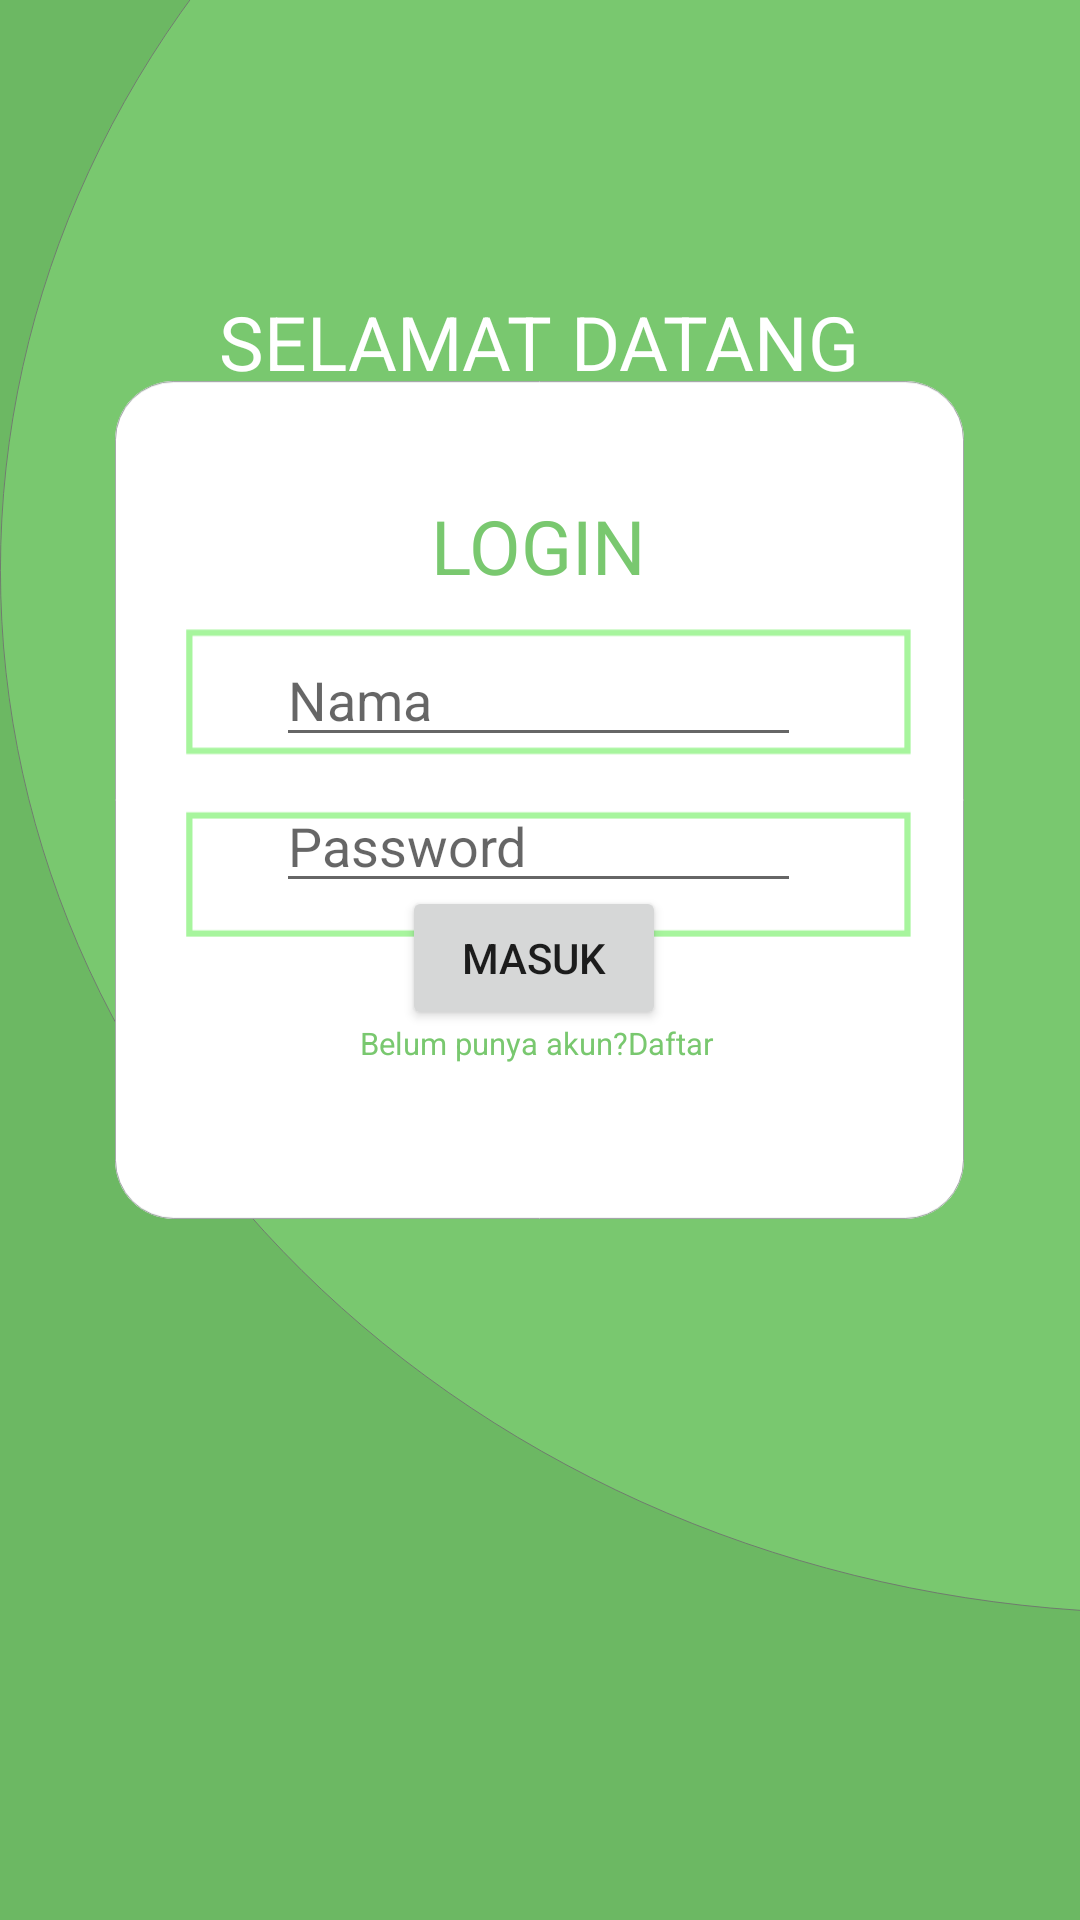

Layout XML and referenced resources for this Android screen:
<!-- AndroidManifest.xml: application theme Theme.Finalprojekbetaa -->
<!-- res/layout/activity_login.xml -->
<?xml version="1.0" encoding="utf-8"?>
<androidx.constraintlayout.widget.ConstraintLayout xmlns:android="http://schemas.android.com/apk/res/android"
    xmlns:app="http://schemas.android.com/apk/res-auto"
    xmlns:tools="http://schemas.android.com/tools"
    android:layout_width="match_parent"
    android:layout_height="match_parent"
    tools:context=".login"
    android:background="@drawable/ic_custom___9">
    <ImageView
        android:id="@+id/imageView5"
        android:layout_width="283dp"
        android:layout_height="312dp"
        app:layout_constraintBottom_toBottomOf="parent"
        app:layout_constraintEnd_toEndOf="@+id/welcome"
        app:layout_constraintStart_toStartOf="@+id/welcome"
        app:layout_constraintTop_toTopOf="parent"
        app:layout_constraintVertical_bias="0.337"
        app:srcCompat="@drawable/ic_group_18" />

    <EditText
        android:id="@+id/idnama"
        android:layout_width="175dp"
        android:layout_height="40dp"
        android:hint="Nama"
        app:layout_constraintBottom_toBottomOf="parent"
        app:layout_constraintEnd_toEndOf="@+id/textView3"
        app:layout_constraintHorizontal_bias="0.503"
        app:layout_constraintStart_toStartOf="@+id/textView3"
        app:layout_constraintTop_toTopOf="parent"
        app:layout_constraintVertical_bias="0.354"
        tools:ignore="MissingConstraints" />

    <EditText
        android:id="@+id/pass"
        android:layout_width="175dp"
        android:layout_height="40dp"
        android:ems="10"
        android:hint="Password"
        android:inputType="textPassword"
        app:layout_constraintBottom_toBottomOf="parent"
        app:layout_constraintEnd_toEndOf="@+id/idnama"
        app:layout_constraintHorizontal_bias="0.0"
        app:layout_constraintStart_toStartOf="@+id/idnama"
        app:layout_constraintTop_toTopOf="parent"
        app:layout_constraintVertical_bias="0.435"
        tools:ignore="MissingConstraints" />

    <TextView
        android:id="@+id/welcome"
        android:layout_width="wrap_content"
        android:layout_height="wrap_content"
        android:text="SELAMAT DATANG"
        android:textSize="25sp"
        android:textColor="@color/white"
        app:layout_constraintBottom_toBottomOf="parent"
        app:layout_constraintEnd_toEndOf="parent"
        app:layout_constraintHorizontal_bias="0.498"
        app:layout_constraintStart_toStartOf="parent"
        app:layout_constraintTop_toTopOf="parent"
        app:layout_constraintVertical_bias="0.16"
        tools:ignore="MissingConstraints" />

    <TextView
        android:id="@+id/textView3"
        android:layout_width="wrap_content"
        android:layout_height="wrap_content"
        android:textSize="25sp"
        android:text="LOGIN"
        android:textColor="#79c86f"
        app:layout_constraintBottom_toBottomOf="parent"
        app:layout_constraintEnd_toEndOf="@+id/imageView5"
        app:layout_constraintHorizontal_bias="0.498"
        app:layout_constraintStart_toStartOf="@+id/imageView5"
        app:layout_constraintTop_toTopOf="parent"
        app:layout_constraintVertical_bias="0.272" />

    <Button
        android:id="@+id/loginn"
        android:layout_width="wrap_content"
        android:layout_height="wrap_content"
        android:text="Masuk"
        app:layout_constraintBottom_toBottomOf="parent"
        app:layout_constraintEnd_toEndOf="@+id/linearLayout2"
        app:layout_constraintHorizontal_bias="0.491"
        app:layout_constraintStart_toStartOf="@+id/linearLayout2"
        app:layout_constraintTop_toTopOf="parent"
        app:layout_constraintVertical_bias="0.499"
        tools:ignore="MissingConstraints" />

    <LinearLayout
        android:id="@+id/linearLayout2"
        android:layout_width="200dp"
        android:layout_height="wrap_content"
        android:gravity="center_horizontal"
        android:orientation="horizontal"
        app:layout_constraintBottom_toBottomOf="parent"
        app:layout_constraintEnd_toEndOf="@+id/pass"
        app:layout_constraintHorizontal_bias="0.52"
        app:layout_constraintStart_toStartOf="@+id/pass"
        app:layout_constraintTop_toTopOf="parent"
        app:layout_constraintVertical_bias="0.544"
        tools:ignore="MissingConstraints">

        <TextView
            android:id="@+id/textView4"
            android:layout_width="wrap_content"
            android:layout_height="wrap_content"
            android:text="Belum punya akun?"
            android:textColor="@color/green"
            android:textSize="5pt"
            tools:ignore="MissingConstraints" />

        <TextView
            android:id="@+id/daftar"
            android:layout_width="wrap_content"
            android:layout_height="wrap_content"
            android:text="Daftar"
            android:textColor="@color/green"
            android:textSize="5pt"
            tools:ignore="MissingConstraints" />
    </LinearLayout>

</androidx.constraintlayout.widget.ConstraintLayout>
<!-- resources referenced by this layout -->
<resources>
  <color name="green">#79c86f</color>
  <color name="white">#FFFFFFFF</color>
  <!-- drawable ic_custom___9 (drawable) -->
  <vector xmlns:android="http://schemas.android.com/apk/res/android"
      android:width="1205dp"
      android:height="2340dp"
      android:viewportWidth="1205"
      android:viewportHeight="2340">
    <group>
      <clip-path
          android:pathData="M0,0h1205v2340h-1205z"/>
      <path
          android:pathData="M0,0h1205v2340h-1205z"
          android:fillColor="#6cb863"/>
      <group>
        <clip-path
            android:pathData="M0,-576h1205v2542h-1205z"/>
        <path
            android:pathData="M0,695a1299.5,1271 0,1 0,2599 0a1299.5,1271 0,1 0,-2599 0z"
            android:fillColor="#79c86f"
            android:strokeColor="#00000000"/>
        <path
            android:strokeWidth="1"
            android:pathData="M0.5,695a1299,1270.5 0,1 0,2598 0a1299,1270.5 0,1 0,-2598 0z"
            android:fillColor="#00000000"
            android:strokeColor="#707070"/>
      </group>
    </group>
  </vector>
  <!-- drawable ic_group_18 (drawable) -->
  <vector android:height="98.82746dp" android:viewportHeight="940.197"
      android:viewportWidth="951.352" android:width="100dp" xmlns:android="http://schemas.android.com/apk/res/android">
      <path android:fillColor="#fff"
          android:pathData="M66,0L885.352,0A66,66 0,0 1,951.352 66L951.352,874.197A66,66 0,0 1,885.352 940.197L66,940.197A66,66 0,0 1,0 874.197L0,66A66,66 0,0 1,66 0z"
          android:strokeColor="#00000000" android:strokeLineJoin="round"/>
      <path android:fillColor="#00000000"
          android:pathData="M66,0.5L885.352,0.5A65.5,65.5 0,0 1,950.852 66L950.852,874.197A65.5,65.5 0,0 1,885.352 939.697L66,939.697A65.5,65.5 0,0 1,0.5 874.197L0.5,66A65.5,65.5 0,0 1,66 0.5z"
          android:strokeColor="#95989a" android:strokeLineJoin="round" android:strokeWidth="1"/>
      <path android:fillColor="#fff"
          android:pathData="M79.824,278.752h811.704v139.648h-811.704z"
          android:strokeColor="#00000000" android:strokeWidth="7"/>
      <path android:fillColor="#00000000"
          android:pathData="M83.324,282.252h804.704v132.648h-804.704z"
          android:strokeColor="#a7f59d" android:strokeWidth="7"/>
      <path android:fillColor="#fff"
          android:pathData="M79.824,483.752h811.704v139.648h-811.704z"
          android:strokeColor="#00000000" android:strokeWidth="7"/>
      <path android:fillColor="#00000000"
          android:pathData="M83.324,487.252h804.704v132.648h-804.704z"
          android:strokeColor="#a7f59d" android:strokeWidth="7"/>
  </vector>
  <style name="Theme.Finalprojekbetaa" parent="Theme.MaterialComponents.DayNight.DarkActionBar">
          
          <item name="colorPrimary">#3E9E32</item>
          <item name="colorPrimaryVariant">@color/green</item>
          <item name="colorOnPrimary">@color/green</item>
          
          <item name="colorSecondary">@color/teal_200</item>
          <item name="colorSecondaryVariant">@color/teal_700</item>
          <item name="colorOnSecondary">@color/black</item>
          
          <item name="android:statusBarColor" tools:targetApi="l">?attr/colorPrimaryVariant</item>
          
      </style>
  <color name="teal_200">#FF03DAC5</color>
  <color name="teal_700">#FF018786</color>
  <color name="black">#FF000000</color>
</resources>
